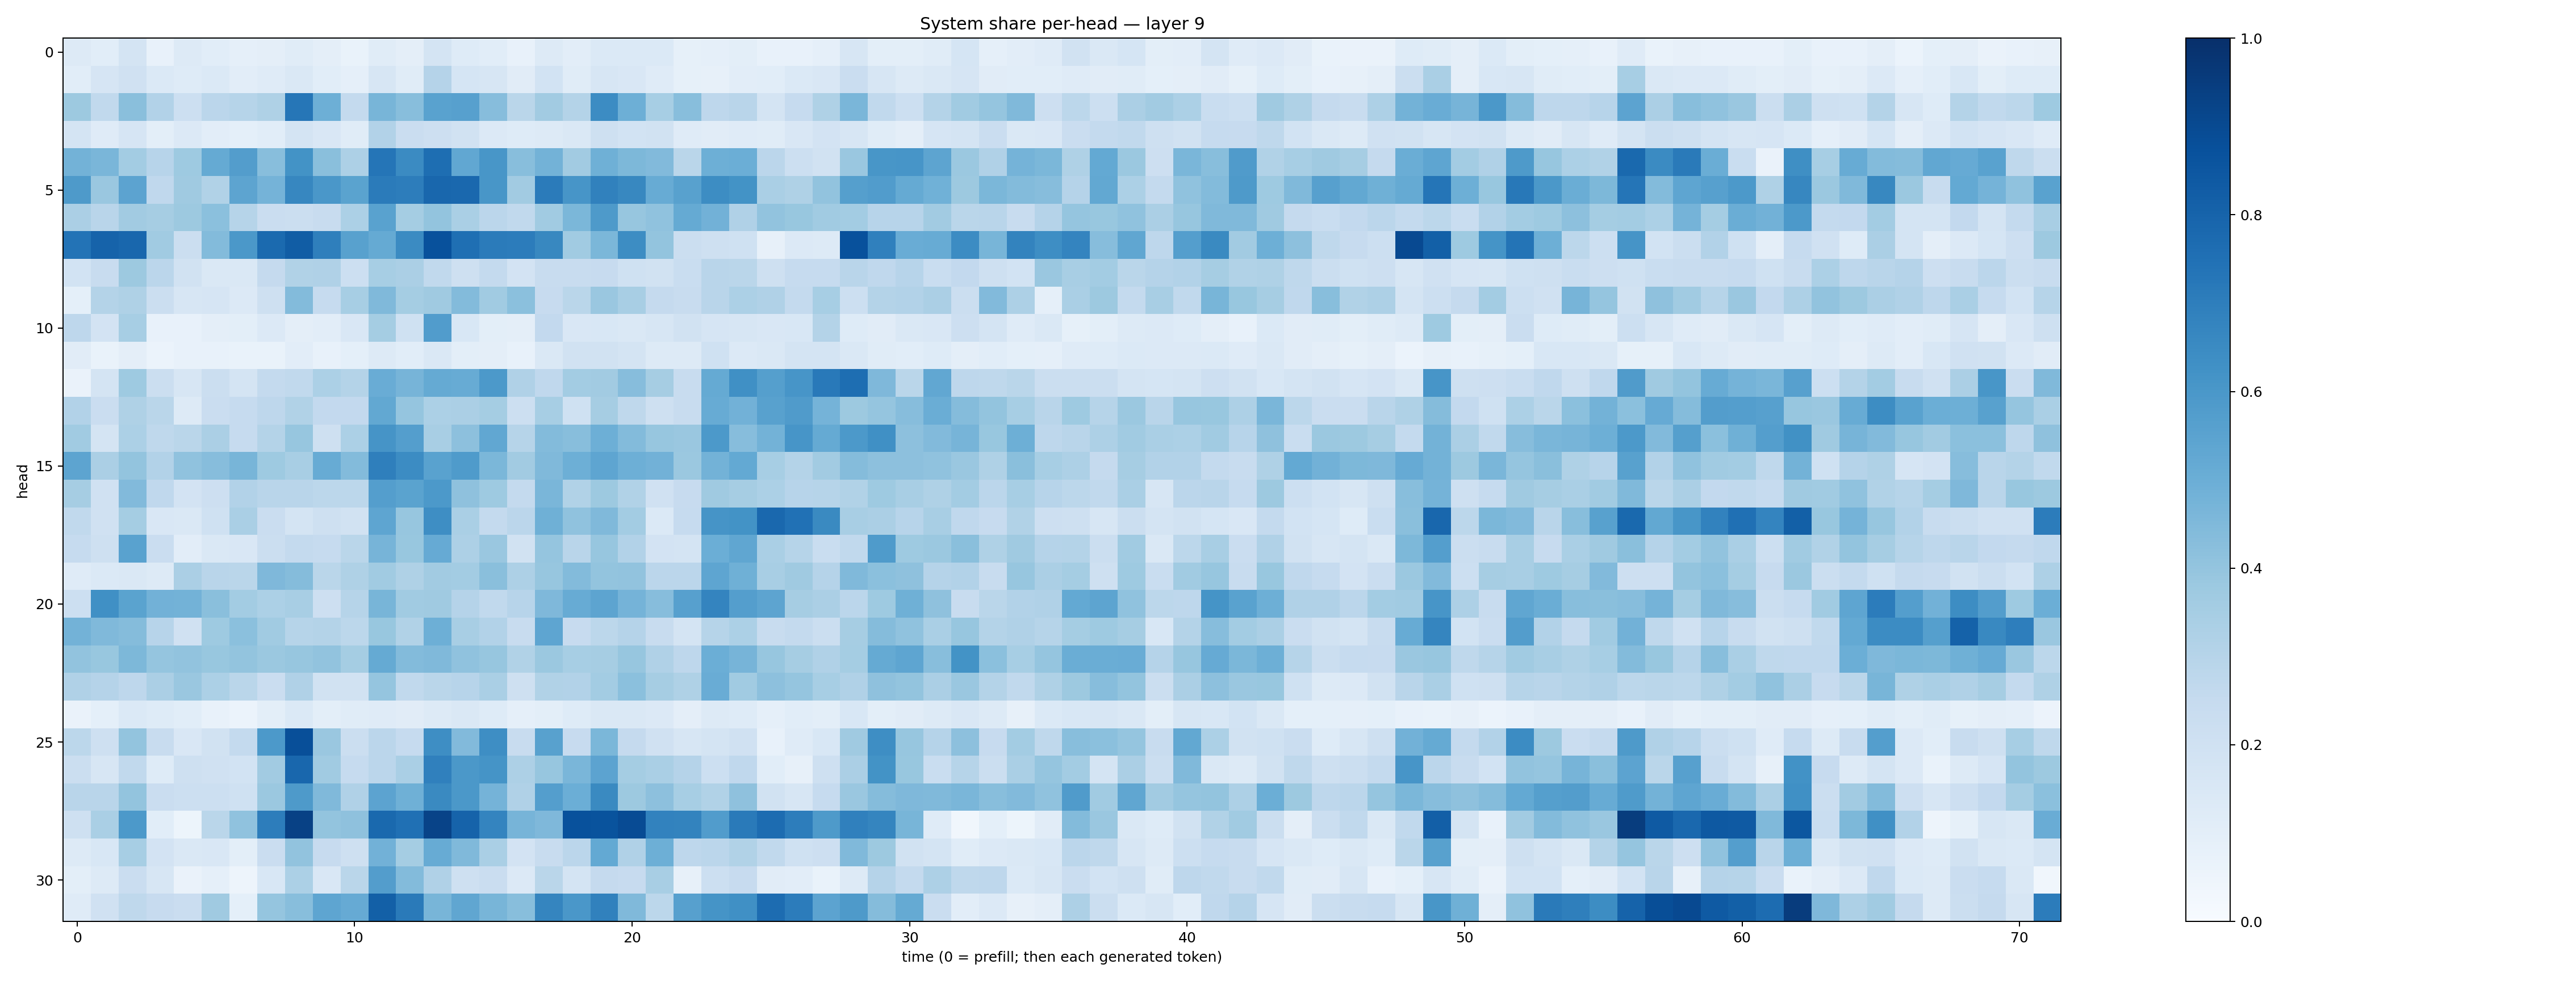

The table this chart was drawn from, first rows:
0.13274197, 0.108731344, 0.17385584, 0.07105761, 0.12762426, 0.10637157, 0.08712365, 0.097349465, 0.115196496, 0.09609094, 0.068788975, 0.11465187, 0.09654617, 0.17653827, 0.12462782, 0.10707895, 0.07117314, 0.12831919, 0.10283567, 0.13954271, 0.1388981, 0.1405622, 0.083211064, 0.08880952
0.1071, 0.1644, 0.1962, 0.1387, 0.1211, 0.1386, 0.103, 0.1191, 0.1439, 0.1073, 0.08835, 0.1577, 0.1137, 0.3029, 0.1706, 0.1595, 0.113, 0.1856, 0.1158, 0.1638, 0.1517, 0.1187, 0.08244, 0.07989
0.3761, 0.2619, 0.4228, 0.312, 0.2153, 0.2834, 0.3004, 0.3235, 0.7277, 0.4954, 0.2556, 0.4658, 0.4282, 0.5527, 0.5591, 0.4322, 0.2879, 0.363, 0.3065, 0.6466, 0.4922, 0.3456, 0.4293, 0.2757
0.1792, 0.1182, 0.1673, 0.0985, 0.1348, 0.1023, 0.09183, 0.1085, 0.1722, 0.149, 0.1151, 0.3097, 0.2274, 0.2123, 0.1917, 0.1363, 0.1221, 0.1295, 0.1473, 0.2048, 0.186, 0.1893, 0.1195, 0.1116
0.4773, 0.4617, 0.3587, 0.2955, 0.3719, 0.5168, 0.5728, 0.4295, 0.6201, 0.4229, 0.3281, 0.7306, 0.6512, 0.7591, 0.529, 0.6028, 0.426, 0.4798, 0.3622, 0.4909, 0.4548, 0.4439, 0.2884, 0.4945
0.5861, 0.3866, 0.5437, 0.2676, 0.3706, 0.3152, 0.5409, 0.4733, 0.6646, 0.598, 0.5488, 0.7106, 0.7015, 0.7861, 0.7831, 0.602, 0.3617, 0.7081, 0.6084, 0.6845, 0.6612, 0.5079, 0.5575, 0.6421
0.3327, 0.2902, 0.3618, 0.3484, 0.3769, 0.4181, 0.2998, 0.2287, 0.2246, 0.2408, 0.3305, 0.5515, 0.3517, 0.4006, 0.3391, 0.2848, 0.2647, 0.3667, 0.458, 0.5876, 0.3924, 0.4099, 0.5169, 0.4836
0.7412, 0.8019, 0.788, 0.364, 0.2265, 0.4408, 0.5962, 0.7755, 0.8273, 0.6924, 0.5548, 0.5158, 0.6523, 0.8714, 0.7551, 0.7091, 0.7033, 0.6618, 0.3664, 0.4584, 0.641, 0.4017, 0.2192, 0.2054
0.1856, 0.2407, 0.378, 0.2815, 0.1916, 0.144, 0.1443, 0.2539, 0.3154, 0.3196, 0.2154, 0.3464, 0.3343, 0.2639, 0.2058, 0.2569, 0.183, 0.2394, 0.2405, 0.2433, 0.2017, 0.1883, 0.2311, 0.2915
0.09179, 0.3061, 0.3239, 0.2226, 0.1628, 0.165, 0.1345, 0.2044, 0.4381, 0.2465, 0.3469, 0.4468, 0.3549, 0.3708, 0.4386, 0.3654, 0.419, 0.2425, 0.2853, 0.3836, 0.343, 0.2524, 0.2418, 0.2892
0.2771, 0.1829, 0.3457, 0.07689, 0.07438, 0.09647, 0.09884, 0.1348, 0.09708, 0.1053, 0.1489, 0.3541, 0.2018, 0.5774, 0.156, 0.1012, 0.09421, 0.2614, 0.1505, 0.1535, 0.1436, 0.159, 0.1882, 0.1661
0.1117, 0.0684, 0.09488, 0.05997, 0.07187, 0.07668, 0.07004, 0.06866, 0.1034, 0.07462, 0.09275, 0.132, 0.109, 0.1447, 0.1011, 0.09666, 0.07811, 0.1472, 0.1886, 0.1911, 0.1755, 0.1273, 0.1309, 0.1992
0.06266, 0.1776, 0.3743, 0.2227, 0.1622, 0.2201, 0.1774, 0.2545, 0.2631, 0.3286, 0.3057, 0.5053, 0.4699, 0.5161, 0.5083, 0.5913, 0.3171, 0.2671, 0.3576, 0.3622, 0.4334, 0.3479, 0.2386, 0.5188
0.3111, 0.2276, 0.3236, 0.286, 0.1305, 0.2282, 0.2495, 0.276, 0.3149, 0.2582, 0.2615, 0.5265, 0.3957, 0.3308, 0.3346, 0.3527, 0.2169, 0.3444, 0.2023, 0.3497, 0.2705, 0.2079, 0.2344, 0.5115
0.3668, 0.1791, 0.33, 0.2715, 0.2886, 0.3344, 0.2468, 0.3082, 0.3939, 0.2042, 0.329, 0.6126, 0.5676, 0.3425, 0.4142, 0.5293, 0.2995, 0.4379, 0.4289, 0.494, 0.4391, 0.3938, 0.3859, 0.5912
0.5427, 0.3333, 0.3991, 0.3115, 0.4066, 0.4334, 0.467, 0.374, 0.343, 0.5094, 0.441, 0.693, 0.6453, 0.5516, 0.5852, 0.4608, 0.3597, 0.4477, 0.4942, 0.5376, 0.4923, 0.4809, 0.3828, 0.4777
0.3514, 0.1972, 0.4439, 0.2658, 0.1832, 0.2126, 0.3109, 0.2894, 0.2923, 0.2802, 0.2774, 0.567, 0.5486, 0.5932, 0.4113, 0.3713, 0.2571, 0.4619, 0.3137, 0.3785, 0.3159, 0.1984, 0.2431, 0.3684
0.2647, 0.1983, 0.352, 0.1508, 0.1417, 0.2025, 0.3376, 0.227, 0.1794, 0.2031, 0.1911, 0.5373, 0.3925, 0.6406, 0.3382, 0.2564, 0.2842, 0.492, 0.4068, 0.4456, 0.358, 0.1378, 0.2487, 0.6112
0.2472, 0.2088, 0.5514, 0.2269, 0.1042, 0.146, 0.1508, 0.2242, 0.2573, 0.2462, 0.287, 0.4698, 0.3881, 0.5147, 0.3259, 0.3845, 0.19, 0.3982, 0.2909, 0.3909, 0.3101, 0.1802, 0.178, 0.4984
0.1196, 0.1385, 0.1454, 0.1307, 0.3336, 0.292, 0.2884, 0.4517, 0.4355, 0.2867, 0.3226, 0.3643, 0.322, 0.3612, 0.3593, 0.4251, 0.3265, 0.3907, 0.4404, 0.3992, 0.4054, 0.2833, 0.2842, 0.5352
0.2158, 0.6308, 0.5492, 0.4833, 0.4784, 0.4251, 0.3572, 0.3316, 0.3411, 0.2139, 0.2991, 0.4682, 0.3644, 0.3692, 0.3014, 0.2624, 0.2957, 0.4495, 0.5095, 0.5425, 0.4756, 0.4333, 0.5625, 0.675
0.4779, 0.446, 0.4353, 0.2934, 0.1961, 0.3729, 0.4181, 0.3666, 0.3007, 0.3072, 0.2787, 0.3867, 0.3131, 0.494, 0.3403, 0.3098, 0.2364, 0.5365, 0.2455, 0.2774, 0.303, 0.2371, 0.1729, 0.2977
0.4057, 0.3904, 0.4564, 0.3968, 0.404, 0.3903, 0.4017, 0.3806, 0.3909, 0.4053, 0.352, 0.5164, 0.4377, 0.4481, 0.408, 0.3914, 0.3158, 0.3813, 0.3453, 0.3492, 0.3937, 0.3166, 0.2762, 0.4977
0.32, 0.3039, 0.2772, 0.3336, 0.3829, 0.3306, 0.2862, 0.2283, 0.3171, 0.1905, 0.1913, 0.3962, 0.2647, 0.2881, 0.2952, 0.3386, 0.206, 0.3152, 0.312, 0.3557, 0.4181, 0.3481, 0.3237, 0.5068
0.06446, 0.08991, 0.1392, 0.1229, 0.1091, 0.07528, 0.06194, 0.09774, 0.1387, 0.09936, 0.1134, 0.1202, 0.1105, 0.1285, 0.1425, 0.1239, 0.0882, 0.09783, 0.1242, 0.1428, 0.1436, 0.1365, 0.09647, 0.1283
0.2804, 0.2057, 0.4006, 0.2359, 0.1491, 0.1889, 0.2575, 0.5909, 0.8796, 0.3857, 0.2192, 0.2813, 0.2477, 0.639, 0.4418, 0.637, 0.2368, 0.5576, 0.2431, 0.4592, 0.2501, 0.1986, 0.1636, 0.1724
0.2251, 0.1572, 0.265, 0.1213, 0.2036, 0.196, 0.1861, 0.3624, 0.7869, 0.365, 0.2473, 0.282, 0.3387, 0.6914, 0.594, 0.6166, 0.3257, 0.3907, 0.4633, 0.5462, 0.3538, 0.3385, 0.3026, 0.2172
0.2913, 0.2925, 0.4014, 0.2267, 0.2171, 0.2167, 0.2019, 0.381, 0.5888, 0.4468, 0.3191, 0.5437, 0.489, 0.6554, 0.5964, 0.4745, 0.3203, 0.5696, 0.4995, 0.6554, 0.3765, 0.4176, 0.3444, 0.3162
0.2076, 0.3395, 0.5903, 0.1062, 0.05293, 0.2856, 0.4092, 0.7007, 0.9309, 0.4006, 0.413, 0.7806, 0.7518, 0.9227, 0.8041, 0.6726, 0.4716, 0.4516, 0.8717, 0.8667, 0.8942, 0.6831, 0.6794, 0.5762
0.1328, 0.1545, 0.3461, 0.1824, 0.1463, 0.1511, 0.1009, 0.2287, 0.4035, 0.2445, 0.2105, 0.4805, 0.3533, 0.5112, 0.448, 0.337, 0.1829, 0.2346, 0.2839, 0.5196, 0.3181, 0.4933, 0.2742, 0.2845
0.09889, 0.1262, 0.2271, 0.1624, 0.06486, 0.08932, 0.04758, 0.1545, 0.3311, 0.1522, 0.2856, 0.5742, 0.4405, 0.3169, 0.2081, 0.2294, 0.1359, 0.2856, 0.1751, 0.2524, 0.2434, 0.3431, 0.07862, 0.2161
0.1192, 0.1953, 0.2727, 0.2446, 0.2282, 0.3688, 0.09296, 0.3952, 0.4259, 0.5353, 0.5119, 0.8149, 0.713, 0.4662, 0.5351, 0.4681, 0.4271, 0.6683, 0.5996, 0.6872, 0.4482, 0.2807, 0.5624, 0.6168
